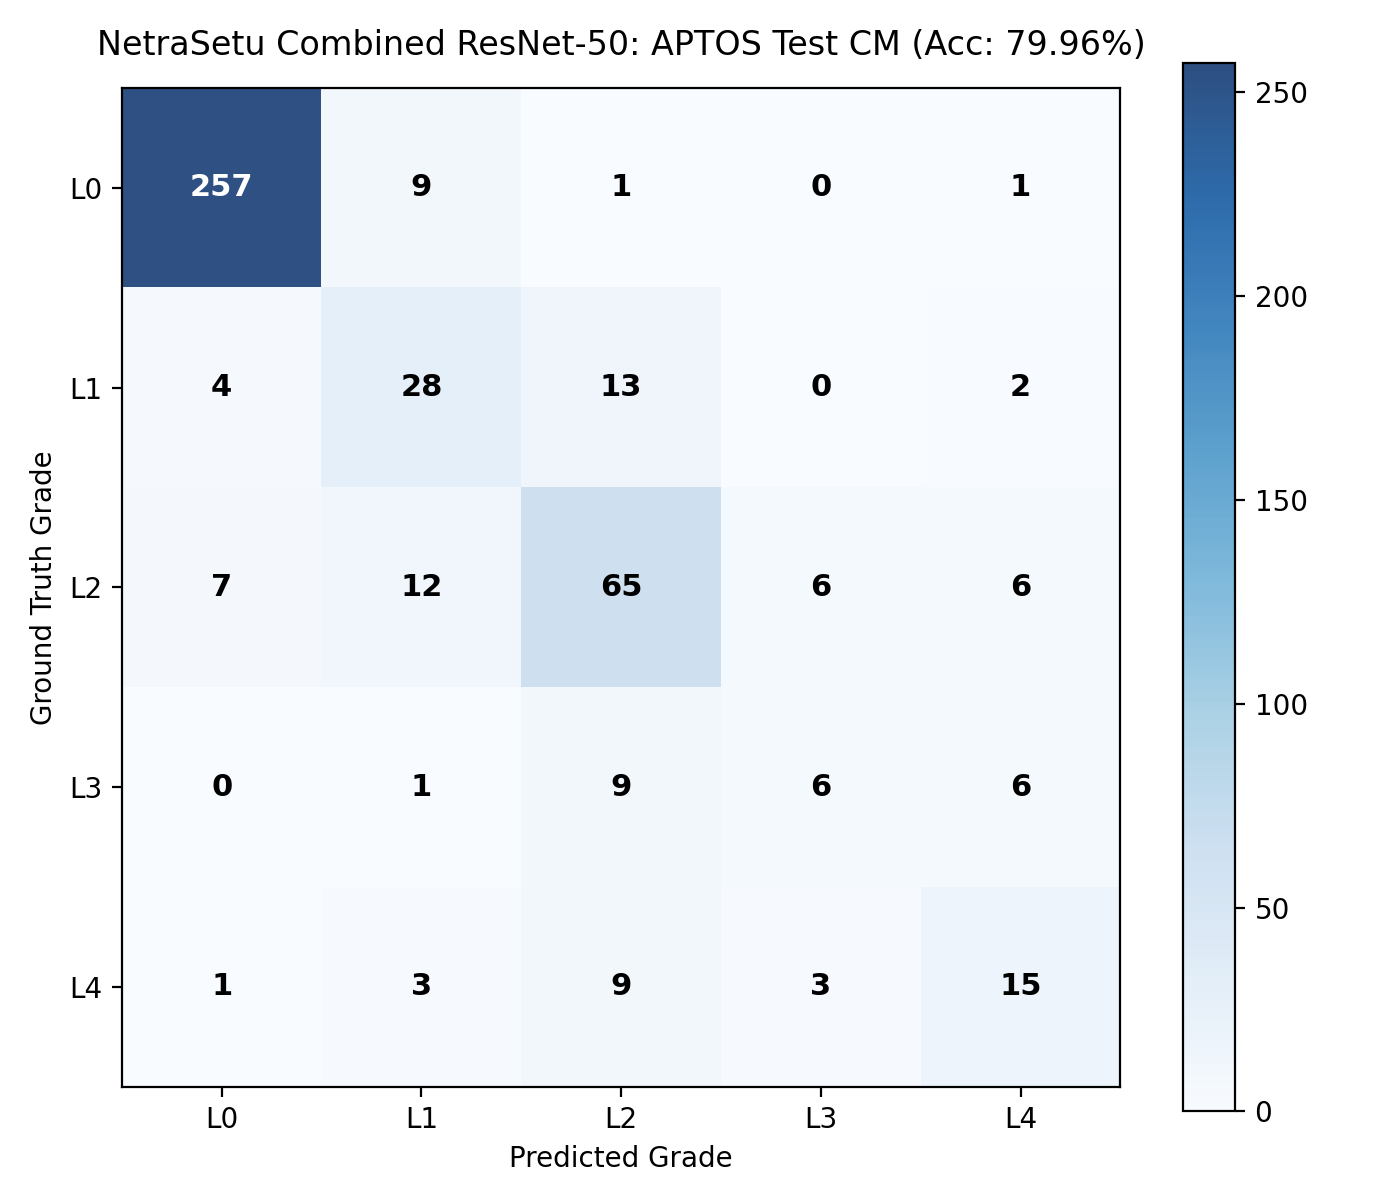

Values plotted in this chart, from the file beside it:
, Pred_Grade_0, Pred_Grade_1, Pred_Grade_2, Pred_Grade_3, Pred_Grade_4
True_Grade_0, 257, 9, 1, 0, 1
True_Grade_1, 4, 28, 13, 0, 2
True_Grade_2, 7, 12, 65, 6, 6
True_Grade_3, 0, 1, 9, 6, 6
True_Grade_4, 1, 3, 9, 3, 15
